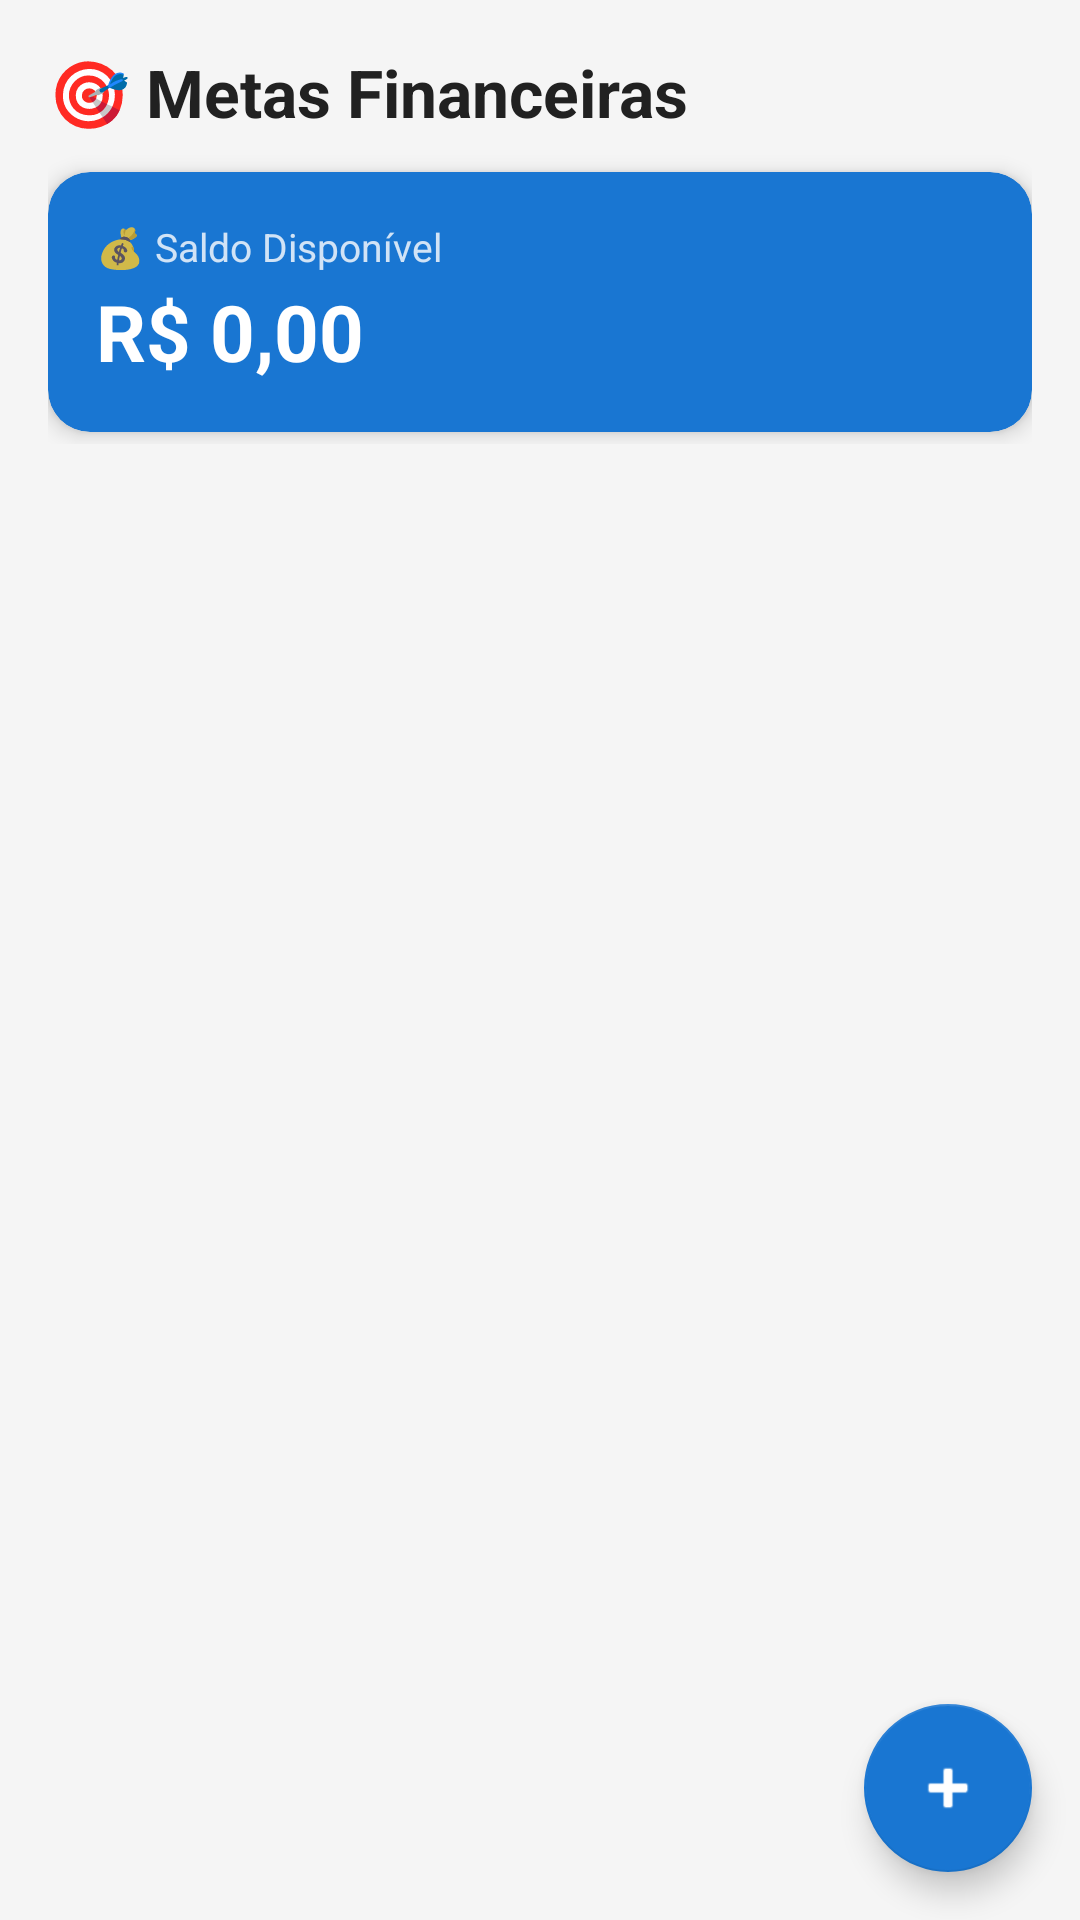

Produce the Android XML layout that renders to this screen, including the resource entries it uses.
<!-- AndroidManifest.xml: application theme Theme.Financeiro -->
<!-- res/layout/fragment_goals.xml -->
<?xml version="1.0" encoding="utf-8"?>
<androidx.coordinatorlayout.widget.CoordinatorLayout
    xmlns:android="http://schemas.android.com/apk/res/android"
    xmlns:app="http://schemas.android.com/apk/res-auto"
    android:layout_width="match_parent"
    android:layout_height="match_parent"
    android:background="@color/surface">

    <LinearLayout
        android:layout_width="match_parent"
        android:layout_height="match_parent"
        android:orientation="vertical">

        
        <LinearLayout
            android:layout_width="match_parent"
            android:layout_height="wrap_content"
            android:orientation="vertical"
            android:padding="16dp"
            android:paddingBottom="8dp">

            <TextView
                android:layout_width="wrap_content"
                android:layout_height="wrap_content"
                android:text="🎯 Metas Financeiras"
                android:textColor="@color/text_primary"
                android:textSize="22sp"
                android:textStyle="bold"
                android:layout_marginBottom="12dp"/>

            
            <com.google.android.material.card.MaterialCardView
                android:layout_width="match_parent"
                android:layout_height="wrap_content"
                app:cardBackgroundColor="@color/primary"
                app:cardCornerRadius="14dp"
                app:cardElevation="4dp"
                android:layout_marginBottom="4dp">

                <LinearLayout
                    android:layout_width="match_parent"
                    android:layout_height="wrap_content"
                    android:orientation="horizontal"
                    android:gravity="center_vertical"
                    android:padding="16dp">

                    <LinearLayout
                        android:layout_width="0dp"
                        android:layout_height="wrap_content"
                        android:layout_weight="1"
                        android:orientation="vertical">

                        <TextView
                            android:layout_width="wrap_content"
                            android:layout_height="wrap_content"
                            android:text="💰 Saldo Disponível"
                            android:textColor="#CCFFFFFF"
                            android:textSize="13sp"/>

                        <TextView
                            android:id="@+id/tv_goals_saldo"
                            android:layout_width="wrap_content"
                            android:layout_height="wrap_content"
                            android:text="R$ 0,00"
                            android:textColor="@color/white"
                            android:textSize="26sp"
                            android:textStyle="bold"
                            android:layout_marginTop="2dp"/>
                    </LinearLayout>

                    <TextView
                        android:id="@+id/tv_goals_saldo_status"
                        android:layout_width="wrap_content"
                        android:layout_height="wrap_content"
                        android:textSize="28sp"/>
                </LinearLayout>
            </com.google.android.material.card.MaterialCardView>
        </LinearLayout>

        <TextView
            android:id="@+id/tv_goals_empty"
            android:layout_width="match_parent"
            android:layout_height="wrap_content"
            android:text="Nenhuma meta cadastrada.\nToque no + para criar uma meta!"
            android:textColor="@color/text_secondary"
            android:textSize="15sp"
            android:gravity="center"
            android:padding="32dp"
            android:visibility="gone"/>

        <androidx.recyclerview.widget.RecyclerView
            android:id="@+id/rv_goals"
            android:layout_width="match_parent"
            android:layout_height="0dp"
            android:layout_weight="1"
            android:padding="8dp"
            android:clipToPadding="false"/>
    </LinearLayout>

    <com.google.android.material.floatingactionbutton.FloatingActionButton
        android:id="@+id/fab_add_goal"
        android:layout_width="wrap_content"
        android:layout_height="wrap_content"
        android:layout_gravity="bottom|end"
        android:layout_margin="16dp"
        android:src="@android:drawable/ic_input_add"
        app:backgroundTint="@color/primary"
        app:tint="@color/white"/>

</androidx.coordinatorlayout.widget.CoordinatorLayout>
<!-- resources referenced by this layout -->
<resources>
  <color name="primary">#1976D2</color>
  <color name="surface">#F5F5F5</color>
  <color name="text_primary">#212121</color>
  <color name="text_secondary">#757575</color>
  <color name="white">#FFFFFF</color>
  <style name="Theme.Financeiro" parent="Theme.MaterialComponents.DayNight.DarkActionBar">
          <item name="colorPrimary">@color/primary</item>
          <item name="colorPrimaryVariant">@color/primary_dark</item>
          <item name="colorOnPrimary">@color/white</item>
          <item name="colorSecondary">@color/accent</item>
          <item name="colorOnSecondary">@color/white</item>
          <item name="android:statusBarColor">@color/primary_dark</item>
          <item name="windowActionBar">false</item>
          <item name="windowNoTitle">true</item>
      </style>
  <color name="primary_dark">#1565C0</color>
  <color name="accent">#4CAF50</color>
</resources>
